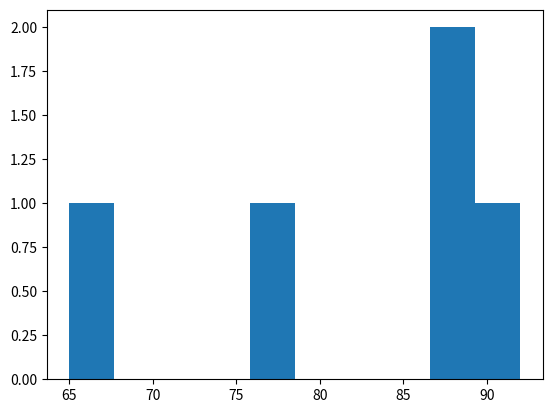

Here is the Python script that generated this plot:
import numpy as np
import pandas as pd 
import matplotlib.pyplot as plt 

# NumPy Functions
def numpy_average_scores(math_scores, english_scores, science_scores):
    # Calculate average scores in each subject using NumPy
    avg_math = np.mean(math_scores)
    avg_eng = np.mean(english_scores)
    avg_sci = np.mean(science_scores)

    # return all your answers as a tuple
    return avg_math, avg_eng, avg_sci

def numpy_highest_scores(math_scores, english_scores, science_scores):
    # Find the highest scores in each subject using NumPy

    max_math = np.max(math_scores)
    max_eng = np.max(english_scores)
    max_sci = np.max(science_scores)

    # return all your answers as a tuple
    return max_math, max_eng, max_sci

def numpy_highest_science_student(student_ids, science_scores):
    # Find the index of the maximum score in science_scores
    max_sci_index = np.argmax(science_scores)
    
    # Use the index to get the corresponding student ID
    std_id = student_ids[max_sci_index]
    
    # Return std_id as your answer
    return std_id

def numpy_student_4_english_score(student_ids, english_scores):
    # Find what student 4 scored in English using NumPy
    # 1. Get the index number of student 4 (StudentID of 4)
    # 2. Use the index number to filter the english_scores array

    std4_idx = np.where(student_ids == 4)[0][0]
    std4_score = english_scores[std4_idx]

    # Return your answer
    return std4_score

# Pandas Functions
def pandas_create_dataframe(student_ids, math_scores, english_scores, science_scores):
    # Create a dataframe with the given data using Pandas
    df = pd.DataFrame({
        'StudentID': student_ids,
        'Math': math_scores,
        'English': english_scores,
        'Science': science_scores
    })

    # Return df
    return df

def pandas_average_scores(dataframe):
    # Calculate average scores in each subject using Pandas
    avgs = dataframe.mean()
    # Return avgs
    return avgs

def pandas_highest_scores(dataframe):
    # Find the highest scores in each subject using Pandas
    highest_scores = dataframe.max()

    return highest_scores

def pandas_highest_science_student(dataframe):
    # Find the student (Student ID) with the highest score in Science using Pandas
    max_sci_student_id = dataframe.loc[dataframe['Science'].idxmax()]
    return max_sci_student_id

def pandas_student_4_english_score(dataframe):
    # Find what student 4 scored in English using Pandas
    std4_eng_score = dataframe[dataframe['StudentID'] == 4]['English'].values[0]
    return std4_eng_score

def pandas_save_to_csv(df, file):
    # Save the resulting dataframe to a CSV file using Pandas
    df.to_csv(file, index=False)

def pandas_plot_math_distribution(dataframe):
    # Plot a distribution of scores (histogram) in Maths using Pandas
    # use plt.hist function to plot a histogram
    plt.hist(dataframe['Math'])
    plt.show()

# Uncomment the code part
def main():  # call this function to execute the code
    # Example usage for NumPy
    math_scores = np.array([78, 89, 92, 65, 87])
    english_scores = np.array([85, 90, 78, 88, 77])
    science_scores = np.array([90, 92, 88, 75, 80])
    student_ids = np.array([1, 2, 3, 4, 5])

    # Call NumPy functions
    average_scores_np = numpy_average_scores(math_scores, english_scores, science_scores)
    highest_scores_np = numpy_highest_scores(math_scores, english_scores, science_scores)
    highest_science_student_np = numpy_highest_science_student(student_ids, science_scores)
    student_4_english_score_np = numpy_student_4_english_score(student_ids, english_scores)

    print("NumPy Results:")
    print("Average Scores:", average_scores_np)
    print("Highest Scores:", highest_scores_np)
    print("Student with Highest Science Score:", highest_science_student_np)
    print("Student 4 English Score:", student_4_english_score_np)

    # Example usage for Pandas
    df = pandas_create_dataframe(student_ids, math_scores, english_scores, science_scores)

    # Call Pandas functions
    average_scores_pd = pandas_average_scores(df)
    highest_scores_pd = pandas_highest_scores(df)
    highest_science_student_pd = pandas_highest_science_student(df)
    student_4_english_score_pd = pandas_student_4_english_score(df)

    print("\nPandas Results:")
    print("Average Scores:")
    print(average_scores_pd)
    print("\nHighest Scores:")
    print(highest_scores_pd)
    print("\nStudent with Highest Science Score:", highest_science_student_pd)
    print("\nStudent 4 English Score:", student_4_english_score_pd)

    # Save dataframe to CSV
    pandas_save_to_csv(df, 'student_scores_dataframe.csv')

    # Plot distribution of scores in Maths
    pandas_plot_math_distribution(df)

    # Display or print results as needed
main()
